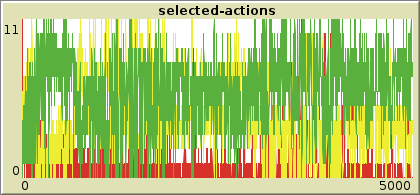

The table this chart was drawn from, first rows:
export-plot data (NetLogo 6.4.0)
Traffic_improved_deep_emission_penalty.n…
03/07/2025 00:55:53:347 +0100
MODEL SETTINGS
fp-ticks?, batch-size, memory-size, train?, stop-penalty, acceleration, fp-exp?, exploration-rate, number-of-cars, deceleration, exploration-decay-rate, discount, learning-rate
false, 128, 123000, true, 0.027, 0.0053, true, 1, 11, 0.0056, 0.01, 0.9, 0.001
"selected-actions"
x min, x max, y min, y max, autoplot?, current pen, legend open?, number of pens
0, 5000, 0, 11, false, "default", false, 3
pen name, pen down?, mode, interval, color, x
"default", true, 0, 1, 15, 5000
"pen-1", true, 0, 1, 45, 5000
"pen-2", true, 0, 1, 55, 5000
"default", , , , "pen-1", , , , "pen-2"
x, y, color, pen down?, x, y, color, pen down?, x, y, color, pen down?
0, 11, 15, true, 0, 0, 45, true, 0, 0, 55, true
1, 3, 15, true, 1, 4, 45, true, 1, 4, 55, true
2, 2, 15, true, 2, 6, 45, true, 2, 3, 55, true
3, 6, 15, true, 3, 2, 45, true, 3, 3, 55, true
4, 2, 15, true, 4, 5, 45, true, 4, 4, 55, true
5, 2, 15, true, 5, 6, 45, true, 5, 3, 55, true
6, 4, 15, true, 6, 5, 45, true, 6, 2, 55, true
7, 6, 15, true, 7, 2, 45, true, 7, 3, 55, true
8, 2, 15, true, 8, 7, 45, true, 8, 2, 55, true
9, 4, 15, true, 9, 2, 45, true, 9, 5, 55, true
10, 3, 15, true, 10, 5, 45, true, 10, 3, 55, true
11, 4, 15, true, 11, 2, 45, true, 11, 5, 55, true
12, 4, 15, true, 12, 5, 45, true, 12, 2, 55, true
13, 4, 15, true, 13, 4, 45, true, 13, 3, 55, true
14, 3, 15, true, 14, 4, 45, true, 14, 4, 55, true
15, 2, 15, true, 15, 7, 45, true, 15, 2, 55, true
16, 4, 15, true, 16, 6, 45, true, 16, 1, 55, true
17, 3, 15, true, 17, 5, 45, true, 17, 3, 55, true
18, 3, 15, true, 18, 5, 45, true, 18, 3, 55, true
19, 1, 15, true, 19, 7, 45, true, 19, 3, 55, true
20, 2, 15, true, 20, 6, 45, true, 20, 3, 55, true
21, 0, 15, true, 21, 6, 45, true, 21, 5, 55, true
22, 3, 15, true, 22, 4, 45, true, 22, 4, 55, true
23, 2, 15, true, 23, 7, 45, true, 23, 2, 55, true
24, 3, 15, true, 24, 6, 45, true, 24, 2, 55, true
25, 3, 15, true, 25, 6, 45, true, 25, 2, 55, true
26, 4, 15, true, 26, 4, 45, true, 26, 3, 55, true
27, 2, 15, true, 27, 5, 45, true, 27, 4, 55, true
28, 5, 15, true, 28, 3, 45, true, 28, 3, 55, true
29, 3, 15, true, 29, 5, 45, true, 29, 3, 55, true
30, 4, 15, true, 30, 6, 45, true, 30, 1, 55, true
31, 5, 15, true, 31, 2, 45, true, 31, 4, 55, true
32, 2, 15, true, 32, 5, 45, true, 32, 4, 55, true
33, 2, 15, true, 33, 3, 45, true, 33, 6, 55, true
34, 1, 15, true, 34, 6, 45, true, 34, 4, 55, true
35, 4, 15, true, 35, 3, 45, true, 35, 4, 55, true
36, 3, 15, true, 36, 4, 45, true, 36, 4, 55, true
37, 4, 15, true, 37, 2, 45, true, 37, 5, 55, true
38, 2, 15, true, 38, 4, 45, true, 38, 5, 55, true
39, 1, 15, true, 39, 3, 45, true, 39, 7, 55, true
40, 1, 15, true, 40, 3, 45, true, 40, 7, 55, true
41, 2, 15, true, 41, 5, 45, true, 41, 4, 55, true
42, 2, 15, true, 42, 4, 45, true, 42, 5, 55, true
43, 4, 15, true, 43, 2, 45, true, 43, 5, 55, true
44, 5, 15, true, 44, 5, 45, true, 44, 1, 55, true
45, 4, 15, true, 45, 5, 45, true, 45, 2, 55, true
... 4,955 more rows
